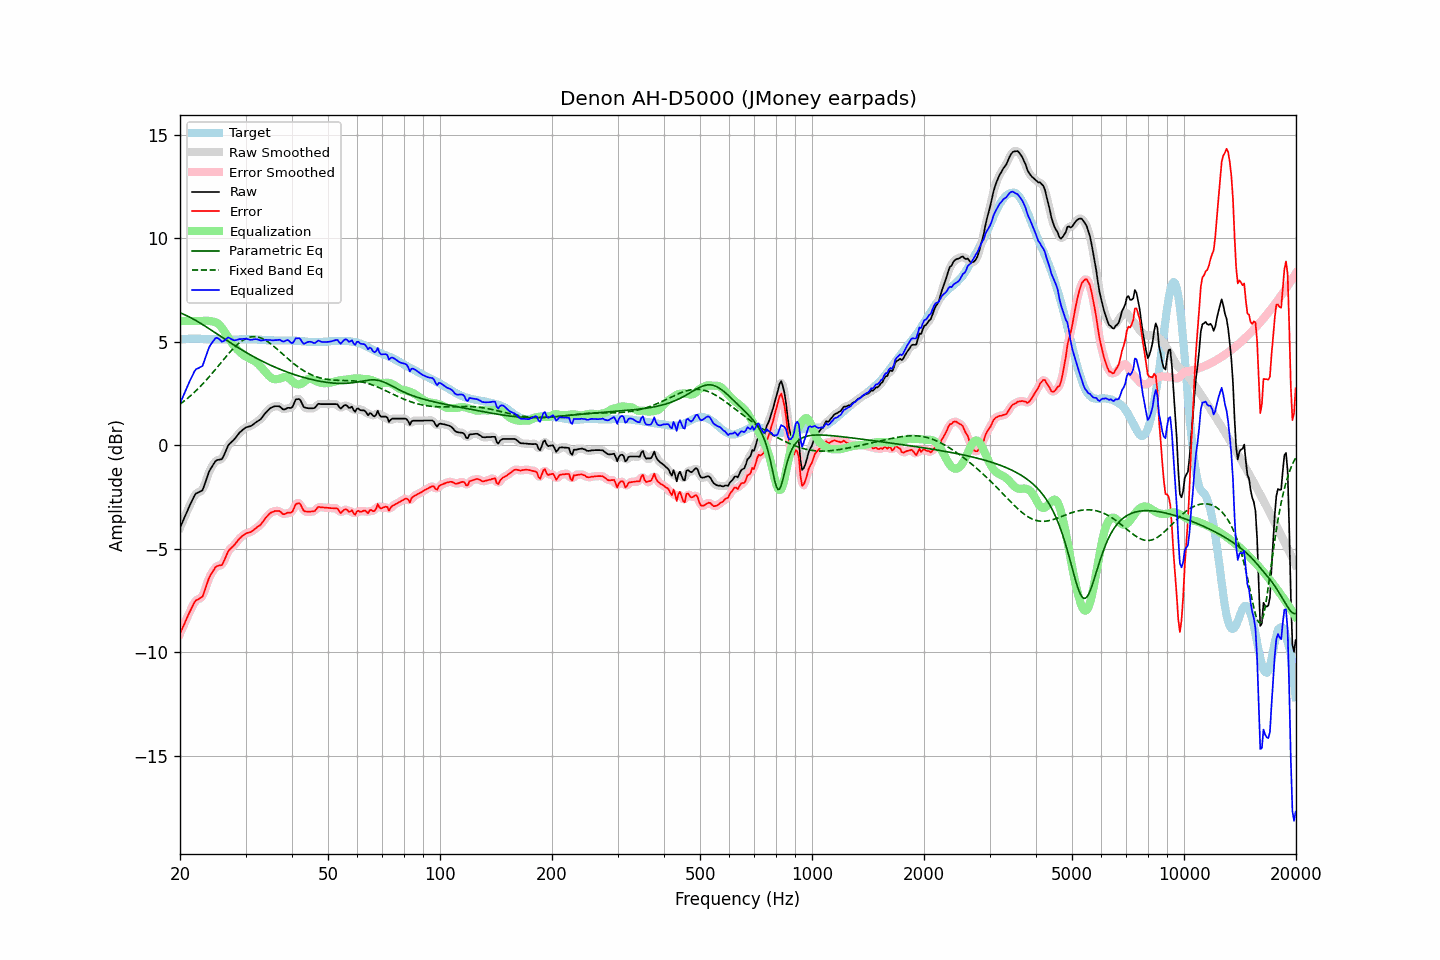

Values plotted in this chart, from the file beside it:
frequency, raw, error, smoothed, error_smoothed, equalization, parametric_eq, fixed_band_eq, equalized_raw, equalized_smoothed, target
20.00, -3.99, -9.09, -3.99, -9.10, 6.00, 6.39, 1.98, 2.01, 2.01, 5.11
20.20, -3.81, -8.92, -3.80, -8.92, 6.00, 6.36, 2.04, 2.19, 2.20, 5.12
20.40, -3.62, -8.75, -3.62, -8.75, 6.00, 6.33, 2.10, 2.38, 2.38, 5.13
20.61, -3.45, -8.58, -3.44, -8.57, 6.00, 6.30, 2.16, 2.55, 2.56, 5.13
20.81, -3.25, -8.39, -3.26, -8.39, 6.00, 6.26, 2.22, 2.75, 2.74, 5.14
21.02, -3.08, -8.21, -3.08, -8.22, 6.00, 6.22, 2.28, 2.92, 2.92, 5.14
21.23, -2.92, -8.06, -2.91, -8.06, 6.00, 6.19, 2.35, 3.08, 3.09, 5.15
21.44, -2.75, -7.90, -2.75, -7.89, 6.00, 6.15, 2.42, 3.25, 3.25, 5.15
21.66, -2.60, -7.74, -2.59, -7.73, 6.00, 6.10, 2.49, 3.40, 3.41, 5.15
21.87, -2.43, -7.58, -2.45, -7.60, 6.00, 6.06, 2.56, 3.57, 3.55, 5.15
22.09, -2.33, -7.48, -2.35, -7.50, 6.00, 6.02, 2.63, 3.67, 3.65, 5.16
22.31, -2.30, -7.45, -2.28, -7.44, 6.00, 5.97, 2.71, 3.70, 3.72, 5.16
22.54, -2.26, -7.40, -2.26, -7.41, 6.00, 5.92, 2.79, 3.74, 3.74, 5.15
22.76, -2.22, -7.35, -2.23, -7.37, 6.00, 5.88, 2.87, 3.78, 3.77, 5.14
22.99, -2.18, -7.31, -2.13, -7.26, 6.00, 5.83, 2.95, 3.82, 3.87, 5.14
23.22, -1.97, -7.10, -1.97, -7.10, 6.01, 5.78, 3.03, 4.04, 4.04, 5.13
23.45, -1.74, -6.87, -1.75, -6.88, 6.01, 5.73, 3.12, 4.27, 4.26, 5.12
23.69, -1.52, -6.64, -1.51, -6.64, 6.01, 5.68, 3.20, 4.49, 4.50, 5.12
23.92, -1.29, -6.42, -1.32, -6.44, 6.00, 5.63, 3.29, 4.71, 4.69, 5.12
24.16, -1.14, -6.27, -1.15, -6.27, 5.99, 5.58, 3.38, 4.85, 4.84, 5.12
24.40, -1.02, -6.15, -1.01, -6.13, 5.98, 5.53, 3.47, 4.95, 4.97, 5.12
24.65, -0.90, -6.02, -0.89, -6.01, 5.96, 5.48, 3.56, 5.07, 5.07, 5.12
24.89, -0.77, -5.90, -0.79, -5.91, 5.94, 5.43, 3.66, 5.17, 5.15, 5.12
25.14, -0.72, -5.84, -0.73, -5.84, 5.91, 5.37, 3.75, 5.19, 5.18, 5.12
25.39, -0.71, -5.82, -0.71, -5.82, 5.85, 5.32, 3.84, 5.14, 5.14, 5.11
25.65, -0.69, -5.80, -0.69, -5.80, 5.77, 5.27, 3.94, 5.08, 5.08, 5.11
25.91, -0.68, -5.79, -0.64, -5.75, 5.67, 5.22, 4.03, 5.00, 5.03, 5.11
26.16, -0.54, -5.65, -0.54, -5.64, 5.56, 5.17, 4.13, 5.02, 5.03, 5.11
26.43, -0.37, -5.48, -0.37, -5.48, 5.45, 5.12, 4.22, 5.08, 5.08, 5.11
26.69, -0.19, -5.29, -0.19, -5.29, 5.34, 5.07, 4.31, 5.15, 5.15, 5.11
26.96, -0.01, -5.11, -0.03, -5.14, 5.21, 5.02, 4.40, 5.21, 5.18, 5.11
27.23, 0.08, -5.02, 0.08, -5.03, 5.09, 4.97, 4.49, 5.17, 5.17, 5.11
27.50, 0.15, -4.95, 0.16, -4.94, 4.97, 4.92, 4.57, 5.12, 5.13, 5.11
27.77, 0.23, -4.88, 0.23, -4.88, 4.85, 4.87, 4.66, 5.08, 5.08, 5.11
28.05, 0.30, -4.80, 0.31, -4.79, 4.76, 4.82, 4.74, 5.06, 5.07, 5.10
28.33, 0.41, -4.70, 0.41, -4.70, 4.67, 4.77, 4.81, 5.08, 5.08, 5.10
28.62, 0.50, -4.60, 0.50, -4.60, 4.59, 4.72, 4.88, 5.10, 5.10, 5.10
28.90, 0.60, -4.51, 0.60, -4.51, 4.52, 4.67, 4.95, 5.12, 5.12, 5.11
29.19, 0.67, -4.44, 0.68, -4.43, 4.45, 4.62, 5.01, 5.12, 5.12, 5.11
29.48, 0.74, -4.37, 0.75, -4.37, 4.38, 4.58, 5.06, 5.13, 5.13, 5.11
29.78, 0.80, -4.32, 0.81, -4.31, 4.33, 4.53, 5.11, 5.13, 5.13, 5.12
30.08, 0.86, -4.25, 0.85, -4.26, 4.28, 4.49, 5.15, 5.14, 5.13, 5.12
30.38, 0.88, -4.23, 0.88, -4.23, 4.24, 4.44, 5.18, 5.12, 5.12, 5.12
30.68, 0.90, -4.21, 0.91, -4.21, 4.20, 4.40, 5.21, 5.10, 5.10, 5.12
30.99, 0.92, -4.19, 0.93, -4.18, 4.16, 4.35, 5.23, 5.09, 5.09, 5.11
31.30, 0.97, -4.14, 0.98, -4.14, 4.12, 4.31, 5.24, 5.10, 5.10, 5.11
31.61, 1.03, -4.08, 1.03, -4.08, 4.08, 4.27, 5.24, 5.11, 5.11, 5.11
31.93, 1.09, -4.02, 1.09, -4.02, 4.03, 4.22, 5.24, 5.12, 5.12, 5.11
32.24, 1.15, -3.95, 1.14, -3.96, 3.97, 4.18, 5.23, 5.11, 5.11, 5.10
32.57, 1.19, -3.90, 1.19, -3.91, 3.89, 4.14, 5.21, 5.09, 5.09, 5.10
32.89, 1.25, -3.85, 1.25, -3.84, 3.81, 4.10, 5.19, 5.06, 5.07, 5.10
33.22, 1.33, -3.75, 1.34, -3.75, 3.72, 4.06, 5.16, 5.06, 5.06, 5.09
33.55, 1.44, -3.65, 1.43, -3.65, 3.63, 4.02, 5.12, 5.07, 5.07, 5.08
33.89, 1.54, -3.53, 1.53, -3.54, 3.55, 3.99, 5.08, 5.09, 5.08, 5.07
34.23, 1.62, -3.45, 1.63, -3.44, 3.46, 3.95, 5.03, 5.08, 5.09, 5.07
34.57, 1.70, -3.36, 1.71, -3.36, 3.38, 3.91, 4.98, 5.08, 5.09, 5.07
34.92, 1.78, -3.28, 1.77, -3.29, 3.30, 3.88, 4.92, 5.09, 5.08, 5.07
35.27, 1.82, -3.24, 1.83, -3.24, 3.24, 3.84, 4.86, 5.07, 5.07, 5.06
35.62, 1.85, -3.21, 1.86, -3.20, 3.21, 3.81, 4.80, 5.06, 5.07, 5.06
35.97, 1.88, -3.18, 1.88, -3.18, 3.19, 3.77, 4.73, 5.07, 5.07, 5.06
... 635 more rows
